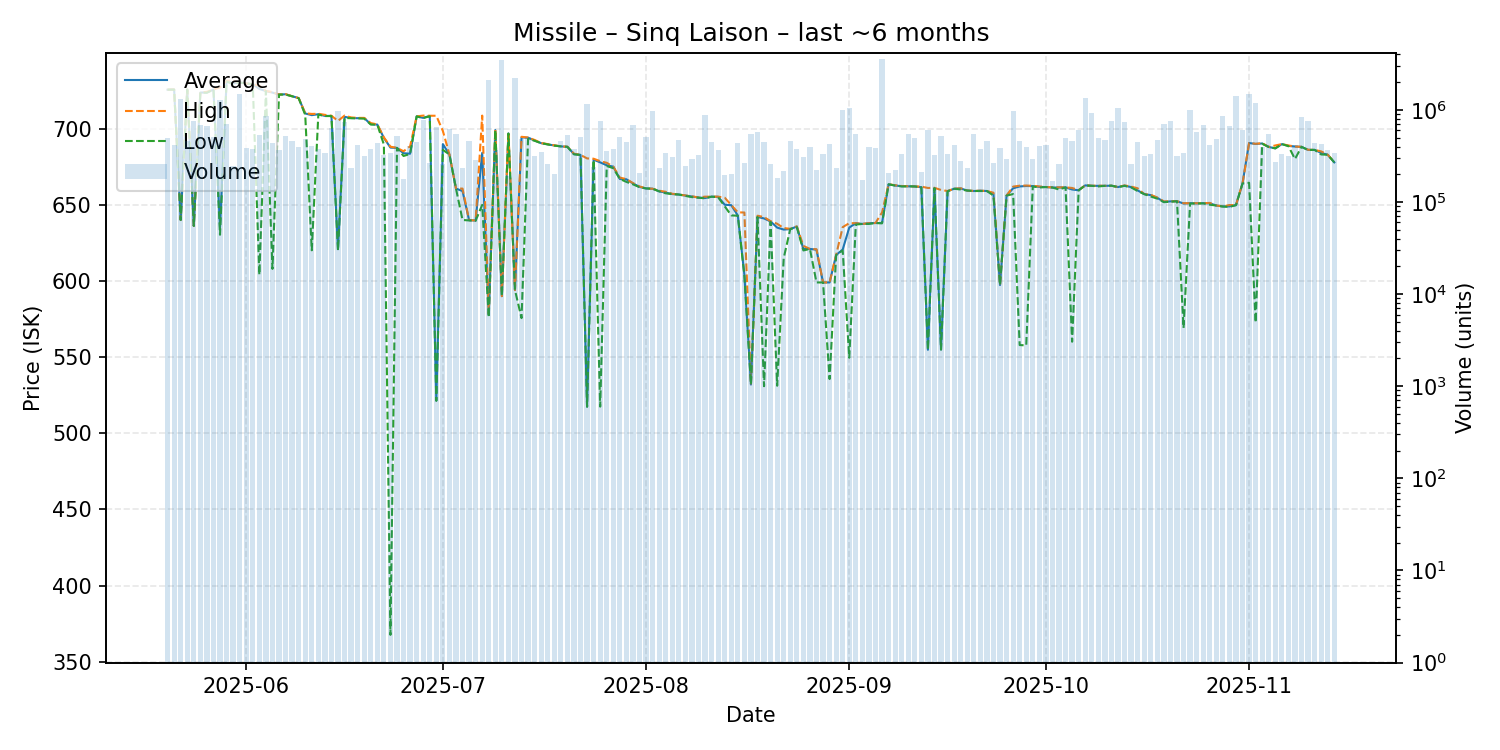

Values plotted in this chart, from the file beside it:
date, average, highest, lowest, order_count, volume
2025-05-20, 725.5, 725.6, 725.5, 112, 495719
2025-05-21, 725.6, 725.6, 725.6, 116, 411877
2025-05-22, 640.0, 640.0, 640.0, 116, 1326208
2025-05-23, 725.6, 725.6, 725.6, 140, 454801
2025-05-24, 636.1, 636.1, 636.1, 151, 753091
2025-05-25, 723.6, 723.6, 723.6, 132, 680900
2025-05-26, 723.7, 724.1, 723.5, 161, 661288
2025-05-27, 725.6, 725.6, 725.6, 148, 510037
2025-05-28, 635.1, 727.0, 630.3, 165, 1278768
2025-05-29, 731.0, 731.4, 730.9, 142, 699125
2025-05-30, 729.7, 731.4, 729.0, 119, 244978
2025-05-31, 730.2, 730.2, 730.2, 189, 1505184
2025-06-01, 729.6, 729.6, 729.6, 170, 382856
2025-06-02, 729.1, 729.1, 729.1, 126, 380345
2025-06-03, 726.0, 728.2, 604.0, 122, 533672
2025-06-04, 724.6, 724.6, 724.6, 145, 860926
2025-06-05, 723.6, 724.0, 607.9, 121, 433562
2025-06-06, 722.3, 722.3, 722.3, 123, 368537
2025-06-07, 722.5, 722.6, 722.3, 160, 514904
2025-06-08, 721.2, 721.2, 721.2, 162, 457902
2025-06-09, 720.0, 720.0, 719.9, 121, 393961
2025-06-10, 709.9, 710.0, 709.0, 126, 485797
2025-06-11, 708.8, 709.6, 620.1, 115, 407378
2025-06-12, 709.4, 709.7, 709.2, 117, 371473
2025-06-13, 708.3, 709.0, 708.2, 113, 342041
2025-06-14, 708.3, 708.4, 708.2, 173, 635477
2025-06-15, 620.8, 705.0, 620.0, 138, 978112
2025-06-16, 707.7, 708.5, 706.9, 112, 737338
2025-06-17, 706.9, 707.3, 706.8, 124, 234376
2025-06-18, 706.8, 707.0, 706.7, 120, 414723
2025-06-19, 706.9, 707.0, 706.5, 114, 319250
2025-06-20, 702.8, 703.6, 702.7, 130, 378000
2025-06-21, 702.6, 702.7, 702.5, 152, 440579
2025-06-22, 693.9, 694.2, 689.5, 155, 324970
2025-06-23, 687.5, 688.1, 367.7, 132, 344292
2025-06-24, 687.3, 687.3, 687.3, 111, 523086
2025-06-25, 683.8, 685.1, 682.0, 90, 175728
2025-06-26, 683.5, 688.3, 683.3, 111, 406562
2025-06-27, 708.0, 708.0, 708.0, 147, 443038
2025-06-28, 707.0, 708.5, 706.9, 146, 769536
2025-06-29, 708.3, 708.4, 708.1, 131, 267486
2025-06-30, 521.5, 708.4, 521.3, 135, 647104
2025-07-01, 689.8, 698.4, 686.0, 114, 259258
2025-07-02, 683.0, 683.0, 683.0, 125, 627403
2025-07-03, 660.6, 660.6, 660.6, 140, 544821
2025-07-04, 659.0, 660.6, 640.0, 127, 231667
2025-07-05, 639.9, 639.9, 639.7, 159, 456308
2025-07-06, 639.6, 639.7, 639.5, 134, 284072
2025-07-07, 684.0, 708.5, 649.9, 89, 265010
2025-07-08, 577.9, 578.3, 576.1, 134, 2083912
2025-07-09, 699.0, 699.4, 698.9, 151, 362590
2025-07-10, 590.0, 590.0, 590.0, 116, 3463002
2025-07-11, 696.8, 697.5, 696.7, 89, 193271
2025-07-12, 594.0, 594.0, 594.0, 145, 2241354
2025-07-13, 694.2, 694.6, 575.6, 150, 482598
2025-07-14, 694.0, 694.1, 693.2, 130, 509893
2025-07-15, 692.1, 692.5, 692.0, 131, 313577
2025-07-16, 690.4, 690.5, 690.4, 103, 346545
2025-07-17, 689.6, 689.8, 689.6, 107, 257570
2025-07-18, 688.9, 689.0, 688.8, 75, 201083
... 119 more rows
